Run: headless pygame with SDL's dummy video driver; simulated clock (each Clock.tick advances the game by its frame time, no real sleeping); random seed 0; keys injected as events and as key.get_pressed() state; no mouse input.
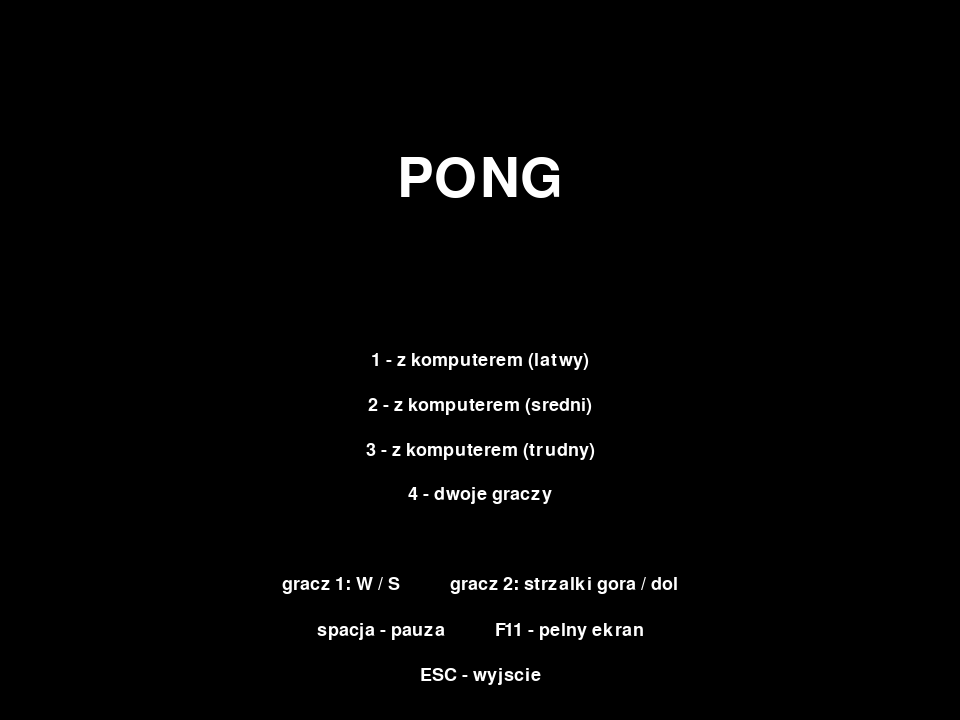
Frame 1 of 4 · flips 1–60 · no input
Frame 2 of 4 · flips 61–180 · tapped SPACE, RETURN · held RIGHT (→), D · screen unchanged from frame 1, image omitted
Frame 3 of 4 · flips 181–300 · held DOWN (↓), S · screen unchanged from frame 2, image omitted
Frame 4 of 4 · flips 301–420 · held LEFT (←), A, UP (↑), W · screen unchanged from frame 3, image omitted

The pygame program that drew these frames:

"""Pong — z komputerem albo we dwoje.

Po starcie menu pozwala wybrać przeciwnika: komputer (trzy poziomy) lub drugi gracz.

Sterowanie: W/S — gracz 1 (lewa paletka), strzałki góra/dół — gracz 2 (prawa paletka).
Spacja — pauza, R — nowa gra po zakończonym meczu, M — powrót do menu,
F11 (lub Alt+Enter) — pełny ekran, ESC — wyjście z pełnego ekranu, a w oknie zamknięcie gry.

Uruchomienie z opcją --pelny-ekran startuje od razu na pełnym ekranie.
"""

import random
import sys

import pygame

# --- stałe niezależne od rozdzielczości ---
BAZOWA_WYSOKOSC = 720        # logiczna wysokość pola gry; szerokość liczona z proporcji ekranu
PRZYSPIESZENIE = 1.05        # piłka przyspiesza z każdym odbiciem od paletki
FPS = 60
PUNKTY_DO_WYGRANEJ = 5
KLATEK_AUTOTESTU = 1800

BIALY = (255, 255, 255)
CZARNY = (0, 0, 0)
SZARY = (80, 80, 80)

# Poziomy komputera: nazwa, mnoznik predkosci paletki, martwa strefa (ulamek wysokosci paletki).
# Martwa strefa to tolerancja, ponizej ktorej komputer nie reaguje — im wieksza, tym bardziej
# niemrawy przeciwnik. Na latwym komputer jest wolniejszy od gracza, na trudnym minimalnie szybszy.
POZIOMY = {
    1: ("latwy", 0.60, 0.45),
    2: ("sredni", 0.85, 0.25),
    3: ("trudny", 1.05, 0.10),
}

# --- wymiary pola gry, ustawiane raz przez ustaw_wymiary() ---
SZEROKOSC = WYSOKOSC = 0
SZER_PALETKI = WYS_PALETKI = ROZMIAR_PILKI = 0
PREDKOSC_PALETKI = 0
PREDKOSC_PILKI = MAX_PREDKOSC_PILKI = 0.0


def ustaw_wymiary(proporcja):
    """Dopasowuje pole gry i rozmiary elementów do proporcji ekranu (szerokość/wysokość).

    Dzięki temu obraz wypełnia cały monitor, bez czarnych pasów po bokach — na 16:9
    pole gry to 1280x720, na 4:3 960x720. Wszystkie rozmiary są ułamkami wysokości,
    więc gra wygląda tak samo niezależnie od rozdzielczości.
    """
    global SZEROKOSC, WYSOKOSC, SZER_PALETKI, WYS_PALETKI, ROZMIAR_PILKI
    global PREDKOSC_PALETKI, PREDKOSC_PILKI, MAX_PREDKOSC_PILKI

    WYSOKOSC = BAZOWA_WYSOKOSC
    SZEROKOSC = round(WYSOKOSC * proporcja)
    SZER_PALETKI = WYSOKOSC // 36
    WYS_PALETKI = WYSOKOSC // 6
    ROZMIAR_PILKI = WYSOKOSC // 36
    # paletka musi nadazac za pionowym ruchem piłki (do ok. 1.2 * MAX_PREDKOSC_PILKI)
    PREDKOSC_PALETKI = max(1, round(WYSOKOSC / 55))
    PREDKOSC_PILKI = WYSOKOSC / 120
    MAX_PREDKOSC_PILKI = WYSOKOSC / 50


def reset_pilki(kierunek):
    """Zwraca pozycję środkową i prędkość piłki (kierunek: -1 w lewo, 1 w prawo)."""
    pilka_x = (SZEROKOSC - ROZMIAR_PILKI) / 2
    pilka_y = (WYSOKOSC - ROZMIAR_PILKI) / 2
    predkosc_y = PREDKOSC_PILKI * random.choice((-1, 1)) * random.uniform(0.4, 0.9)
    return pilka_x, pilka_y, PREDKOSC_PILKI * kierunek, predkosc_y


def odbij_od_paletki(pilka_x, pilka_y, paletka, predkosc_x):
    """Odbicie od paletki: piłka jest wypychana poza nią, a kąt zależy od miejsca trafienia."""
    if predkosc_x < 0:
        pilka_x = float(paletka.right)
    else:
        pilka_x = float(paletka.left - ROZMIAR_PILKI)
    predkosc_x = -predkosc_x * PRZYSPIESZENIE
    predkosc_x = max(-MAX_PREDKOSC_PILKI, min(MAX_PREDKOSC_PILKI, predkosc_x))
    odchylenie = (pilka_y + ROZMIAR_PILKI / 2 - paletka.centery) / (WYS_PALETKI / 2)
    return pilka_x, predkosc_x, abs(predkosc_x) * odchylenie


def ruch_komputera(paletka, pilka, predkosc_x, poziom):
    """Prowadzi prawą paletkę: goni piłkę, gdy ta leci w jej stronę, inaczej wraca na środek.

    Ograniczona prędkość i martwa strefa sprawiają, że komputer da się pokonać —
    idealny "teleport" na wysokość piłki byłby nie do przejścia.
    """
    _, mnoznik, martwa_strefa = POZIOMY[poziom]
    predkosc = max(1, round(PREDKOSC_PALETKI * mnoznik))
    cel = pilka.centery if predkosc_x > 0 else WYSOKOSC // 2
    roznica = cel - paletka.centery
    if abs(roznica) > WYS_PALETKI * martwa_strefa:
        paletka.y += predkosc if roznica > 0 else -predkosc


def przelacz_pelny_ekran():
    """Przelacza okno/pelny ekran. Zwraca False, gdy sterownik tego nie potrafi."""
    try:
        pygame.display.toggle_fullscreen()
        return True
    except pygame.error:
        return False


def rysuj_napis(ekran, czcionka, tekst, srodek):
    obraz = czcionka.render(tekst, True, BIALY)
    ekran.blit(obraz, obraz.get_rect(center=srodek))


def main(autotest=False, pelny_ekran=False, poziom=None):
    pygame.init()
    # pole gry dostaje proporcje monitora, wiec obraz wypelnia go w calosci
    ekran_info = pygame.display.Info()
    proporcja = ekran_info.current_w / ekran_info.current_h if ekran_info.current_h else 16 / 9
    ustaw_wymiary(proporcja)

    # SCALED: logika gry zostaje w stalej rozdzielczosci, a pygame skaluje obraz do rozmiaru
    # okna/ekranu. RESIZABLE pozwala dodatkowo rozciagnac okno myszka.
    tryb = pygame.SCALED | pygame.RESIZABLE
    if pelny_ekran:
        tryb |= pygame.FULLSCREEN
    ekran = pygame.display.set_mode((SZEROKOSC, WYSOKOSC), tryb)
    pygame.display.set_caption("Pong")
    obszar = pygame.Rect(0, 0, SZEROKOSC, WYSOKOSC)

    zegar = pygame.time.Clock()          # jeden zegar na całą grę, nie nowy co klatkę
    czcionka = pygame.font.Font(None, WYSOKOSC // 9)
    czcionka_mala = pygame.font.Font(None, WYSOKOSC // 26)

    # paletki przy samych krawedziach pola gry
    paletka1 = pygame.Rect(0, 0, SZER_PALETKI, WYS_PALETKI)
    paletka2 = pygame.Rect(SZEROKOSC - SZER_PALETKI, 0, SZER_PALETKI, WYS_PALETKI)
    paletka1.centery = paletka2.centery = WYSOKOSC // 2
    pilka_x, pilka_y, predkosc_x, predkosc_y = reset_pilki(random.choice((-1, 1)))
    pilka = pygame.Rect(pilka_x, pilka_y, ROZMIAR_PILKI, ROZMIAR_PILKI)

    punkty1 = punkty2 = 0
    pauza = False
    zwyciezca = None
    klatka = 0
    poziom_ai = poziom or (2 if autotest else None)   # None = drugą paletką steruje człowiek
    w_menu = not autotest and poziom is None          # podany poziom pomija menu
    rozpocznij_mecz = False

    while True:
        for zdarzenie in pygame.event.get():
            if zdarzenie.type == pygame.QUIT:
                pygame.quit()
                return
            if zdarzenie.type == pygame.KEYDOWN:
                alt_enter = zdarzenie.key == pygame.K_RETURN and zdarzenie.mod & pygame.KMOD_ALT
                if zdarzenie.key == pygame.K_F11 or alt_enter:
                    przelacz_pelny_ekran()
                if zdarzenie.key == pygame.K_ESCAPE:
                    # w pelnym ekranie ESC najpierw z niego wychodzi, zeby nie zamknac gry przez
                    # pomylke; gdy sterownik nie umie przelaczyc trybu, ESC zamyka gre — inaczej
                    # nie dalo by sie wyjsc
                    if not (pygame.display.is_fullscreen() and przelacz_pelny_ekran()):
                        pygame.quit()
                        return

                if w_menu:
                    wybor = {pygame.K_1: 1, pygame.K_KP_1: 1,
                             pygame.K_2: 2, pygame.K_KP_2: 2,
                             pygame.K_3: 3, pygame.K_KP_3: 3}.get(zdarzenie.key)
                    if wybor:
                        poziom_ai = wybor
                        w_menu, rozpocznij_mecz = False, True
                    elif zdarzenie.key in (pygame.K_4, pygame.K_KP_4):
                        poziom_ai = None
                        w_menu, rozpocznij_mecz = False, True
                    continue

                if zdarzenie.key == pygame.K_SPACE and zwyciezca is None:
                    pauza = not pauza
                if zdarzenie.key == pygame.K_r and zwyciezca is not None:
                    rozpocznij_mecz = True
                if zdarzenie.key == pygame.K_m and zwyciezca is not None:
                    w_menu = True

        if rozpocznij_mecz:
            punkty1 = punkty2 = 0
            zwyciezca = None
            pauza = False
            rozpocznij_mecz = False
            paletka1.centery = paletka2.centery = WYSOKOSC // 2
            pilka_x, pilka_y, predkosc_x, predkosc_y = reset_pilki(random.choice((-1, 1)))
            pilka.topleft = (round(pilka_x), round(pilka_y))

        if w_menu:
            ekran.fill(CZARNY)
            rysuj_napis(ekran, czcionka, "PONG", (SZEROKOSC // 2, WYSOKOSC // 4))
            # legenda klawiszy jest tylko tutaj — ekran gry ma zostac czysty
            pozycje = ["1 - z komputerem (latwy)",
                       "2 - z komputerem (sredni)",
                       "3 - z komputerem (trudny)",
                       "4 - dwoje graczy",
                       "",
                       "gracz 1: W / S          gracz 2: strzalki gora / dol",
                       "spacja - pauza          F11 - pelny ekran",
                       "ESC - wyjscie"]
            for i, tekst in enumerate(pozycje):
                rysuj_napis(ekran, czcionka_mala, tekst,
                            (SZEROKOSC // 2, WYSOKOSC // 2 + i * WYSOKOSC // 16))
            pygame.display.flip()
            zegar.tick(FPS)
            continue

        if zwyciezca is None and not pauza:
            # --- ruch paletek (z ograniczeniem do ekranu) ---
            klawisze = pygame.key.get_pressed()
            if klawisze[pygame.K_w]:
                paletka1.y -= PREDKOSC_PALETKI
            if klawisze[pygame.K_s]:
                paletka1.y += PREDKOSC_PALETKI
            if poziom_ai is None:
                if klawisze[pygame.K_UP]:
                    paletka2.y -= PREDKOSC_PALETKI
                if klawisze[pygame.K_DOWN]:
                    paletka2.y += PREDKOSC_PALETKI
            else:
                ruch_komputera(paletka2, pilka, predkosc_x, poziom_ai)
            paletka1.clamp_ip(obszar)
            paletka2.clamp_ip(obszar)

            # --- ruch piłki ---
            pilka_x += predkosc_x
            pilka_y += predkosc_y

            # odbicie od góry i dołu: korekta pozycji + wymuszony znak prędkości,
            # dzięki czemu piłka nie może się "przykleić" do krawędzi
            if pilka_y <= 0:
                pilka_y = 0.0
                predkosc_y = abs(predkosc_y)
            elif pilka_y + ROZMIAR_PILKI >= WYSOKOSC:
                pilka_y = float(WYSOKOSC - ROZMIAR_PILKI)
                predkosc_y = -abs(predkosc_y)

            # odbicie od paletek — tylko gdy piłka faktycznie leci w ich stronę
            pilka.topleft = (round(pilka_x), round(pilka_y))
            if predkosc_x < 0 and pilka.colliderect(paletka1):
                pilka_x, predkosc_x, predkosc_y = odbij_od_paletki(pilka_x, pilka_y, paletka1, predkosc_x)
            elif predkosc_x > 0 and pilka.colliderect(paletka2):
                pilka_x, predkosc_x, predkosc_y = odbij_od_paletki(pilka_x, pilka_y, paletka2, predkosc_x)
            pilka.topleft = (round(pilka_x), round(pilka_y))

            # --- punktacja ---
            if pilka.right < 0:
                punkty2 += 1
                pilka_x, pilka_y, predkosc_x, predkosc_y = reset_pilki(1)
                pilka.topleft = (round(pilka_x), round(pilka_y))
            elif pilka.left > SZEROKOSC:
                punkty1 += 1
                pilka_x, pilka_y, predkosc_x, predkosc_y = reset_pilki(-1)
                pilka.topleft = (round(pilka_x), round(pilka_y))

            if punkty1 >= PUNKTY_DO_WYGRANEJ:
                zwyciezca = 1
            elif punkty2 >= PUNKTY_DO_WYGRANEJ:
                zwyciezca = 2

        # --- rysowanie ---
        ekran.fill(CZARNY)
        kreska = WYSOKOSC // 40
        for y in range(0, WYSOKOSC, kreska * 2):
            pygame.draw.rect(ekran, SZARY, (SZEROKOSC // 2 - 2, y, 4, kreska))
        pygame.draw.rect(ekran, BIALY, paletka1)
        pygame.draw.rect(ekran, BIALY, paletka2)
        if zwyciezca is None:
            pygame.draw.rect(ekran, BIALY, pilka)
        rysuj_napis(ekran, czcionka, f"{punkty1}   {punkty2}", (SZEROKOSC // 2, WYSOKOSC // 12))

        if zwyciezca is not None:
            zwyciezca_opis = "Komputer" if zwyciezca == 2 and poziom_ai else f"Gracz {zwyciezca}"
            rysuj_napis(ekran, czcionka, f"{zwyciezca_opis} wygral!", (SZEROKOSC // 2, WYSOKOSC // 2))
            rysuj_napis(ekran, czcionka_mala, "R - nowa gra, M - menu, ESC - wyjscie",
                        (SZEROKOSC // 2, WYSOKOSC // 2 + WYSOKOSC // 10))
        elif pauza:
            rysuj_napis(ekran, czcionka, "PAUZA", (SZEROKOSC // 2, WYSOKOSC // 2))

        pygame.display.flip()
        zegar.tick(0 if autotest else FPS)   # w autoteście bez limitu klatek

        if autotest:
            assert not (pilka.colliderect(paletka1) or pilka.colliderect(paletka2)), \
                f"pilka utknela w paletce w klatce {klatka}: {pilka}"
            assert 0 <= pilka.top and pilka.bottom <= WYSOKOSC, \
                f"pilka wyszla poza ekran w pionie w klatce {klatka}: {pilka}"
            assert obszar.contains(paletka2), \
                f"paletka komputera wyjechala poza ekran w klatce {klatka}: {paletka2}"
            if zwyciezca is not None:
                rozpocznij_mecz = True    # kolejny mecz, zeby test caly czas cwiczyl rozgrywke
            klatka += 1
            if klatka >= KLATEK_AUTOTESTU:
                assert punkty2 > 0, "komputer nie zdobyl ani punktu przeciw nieruchomej paletce"
                print(f"autotest OK: {klatka} klatek, ostatni wynik {punkty1}:{punkty2}")
                pygame.quit()
                return


if __name__ == "__main__":
    # --poziom 1|2|3 startuje od razu z komputerem, z pominieciem menu
    wybrany = None
    if "--poziom" in sys.argv:
        wybrany = int(sys.argv[sys.argv.index("--poziom") + 1])
        if wybrany not in POZIOMY:
            sys.exit(f"--poziom musi byc jednym z: {', '.join(map(str, POZIOMY))}")
    main(autotest="--autotest" in sys.argv,
         pelny_ekran="--pelny-ekran" in sys.argv,
         poziom=wybrany)
